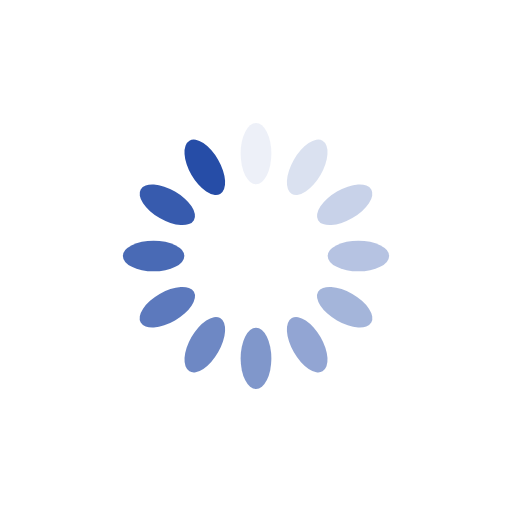
t = 0.00 s
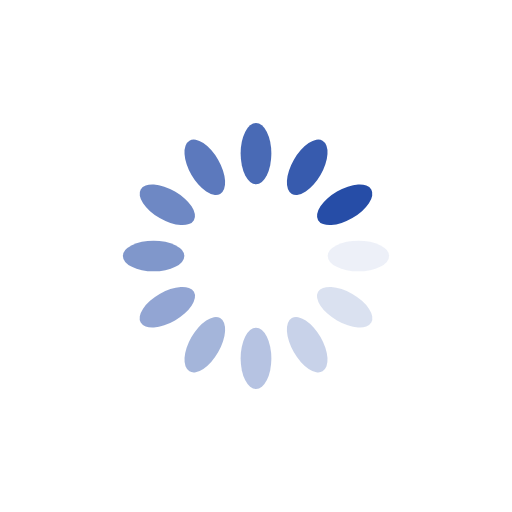
t = 0.25 s
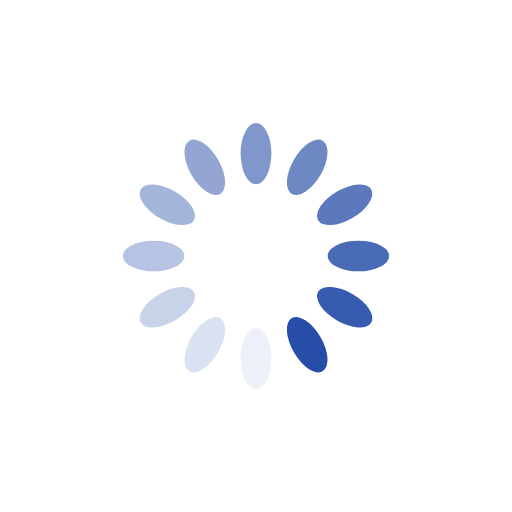
t = 0.50 s
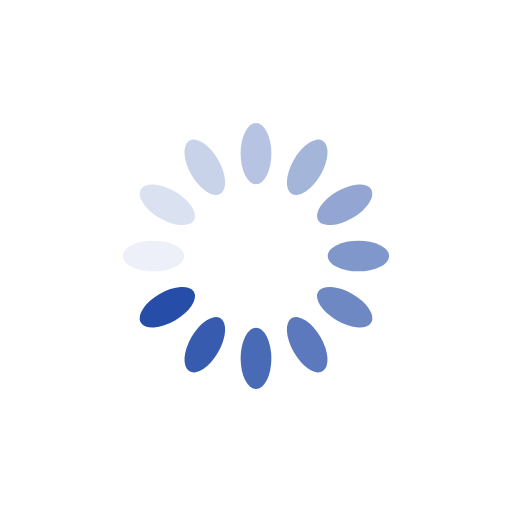
t = 0.75 s

The animated SVG that drew these frames (rendered in a browser with its animation timeline set to each time). Animation: 12 SMIL elements (animate=12); one cycle of 1.00 s, repeats indefinitely.

<svg xmlns="http://www.w3.org/2000/svg" viewBox="0 0 100 100" preserveAspectRatio="xMidYMid" width="200" height="200" style="shape-rendering: auto; display: block; background: transparent;" xmlns:xlink="http://www.w3.org/1999/xlink"><g><g transform="rotate(0 50 50)">
  <rect fill="#264da7" height="12" width="6" ry="6" rx="3" y="24" x="47">
    <animate repeatCount="indefinite" begin="-0.9166666666666666s" dur="1s" keyTimes="0;1" values="1;0" attributeName="opacity"></animate>
  </rect>
</g><g transform="rotate(30 50 50)">
  <rect fill="#264da7" height="12" width="6" ry="6" rx="3" y="24" x="47">
    <animate repeatCount="indefinite" begin="-0.8333333333333334s" dur="1s" keyTimes="0;1" values="1;0" attributeName="opacity"></animate>
  </rect>
</g><g transform="rotate(60 50 50)">
  <rect fill="#264da7" height="12" width="6" ry="6" rx="3" y="24" x="47">
    <animate repeatCount="indefinite" begin="-0.75s" dur="1s" keyTimes="0;1" values="1;0" attributeName="opacity"></animate>
  </rect>
</g><g transform="rotate(90 50 50)">
  <rect fill="#264da7" height="12" width="6" ry="6" rx="3" y="24" x="47">
    <animate repeatCount="indefinite" begin="-0.6666666666666666s" dur="1s" keyTimes="0;1" values="1;0" attributeName="opacity"></animate>
  </rect>
</g><g transform="rotate(120 50 50)">
  <rect fill="#264da7" height="12" width="6" ry="6" rx="3" y="24" x="47">
    <animate repeatCount="indefinite" begin="-0.5833333333333334s" dur="1s" keyTimes="0;1" values="1;0" attributeName="opacity"></animate>
  </rect>
</g><g transform="rotate(150 50 50)">
  <rect fill="#264da7" height="12" width="6" ry="6" rx="3" y="24" x="47">
    <animate repeatCount="indefinite" begin="-0.5s" dur="1s" keyTimes="0;1" values="1;0" attributeName="opacity"></animate>
  </rect>
</g><g transform="rotate(180 50 50)">
  <rect fill="#264da7" height="12" width="6" ry="6" rx="3" y="24" x="47">
    <animate repeatCount="indefinite" begin="-0.4166666666666667s" dur="1s" keyTimes="0;1" values="1;0" attributeName="opacity"></animate>
  </rect>
</g><g transform="rotate(210 50 50)">
  <rect fill="#264da7" height="12" width="6" ry="6" rx="3" y="24" x="47">
    <animate repeatCount="indefinite" begin="-0.3333333333333333s" dur="1s" keyTimes="0;1" values="1;0" attributeName="opacity"></animate>
  </rect>
</g><g transform="rotate(240 50 50)">
  <rect fill="#264da7" height="12" width="6" ry="6" rx="3" y="24" x="47">
    <animate repeatCount="indefinite" begin="-0.25s" dur="1s" keyTimes="0;1" values="1;0" attributeName="opacity"></animate>
  </rect>
</g><g transform="rotate(270 50 50)">
  <rect fill="#264da7" height="12" width="6" ry="6" rx="3" y="24" x="47">
    <animate repeatCount="indefinite" begin="-0.16666666666666666s" dur="1s" keyTimes="0;1" values="1;0" attributeName="opacity"></animate>
  </rect>
</g><g transform="rotate(300 50 50)">
  <rect fill="#264da7" height="12" width="6" ry="6" rx="3" y="24" x="47">
    <animate repeatCount="indefinite" begin="-0.08333333333333333s" dur="1s" keyTimes="0;1" values="1;0" attributeName="opacity"></animate>
  </rect>
</g><g transform="rotate(330 50 50)">
  <rect fill="#264da7" height="12" width="6" ry="6" rx="3" y="24" x="47">
    <animate repeatCount="indefinite" begin="0s" dur="1s" keyTimes="0;1" values="1;0" attributeName="opacity"></animate>
  </rect>
</g><g></g></g><!-- [ldio] generated by https://loading.io --></svg>
